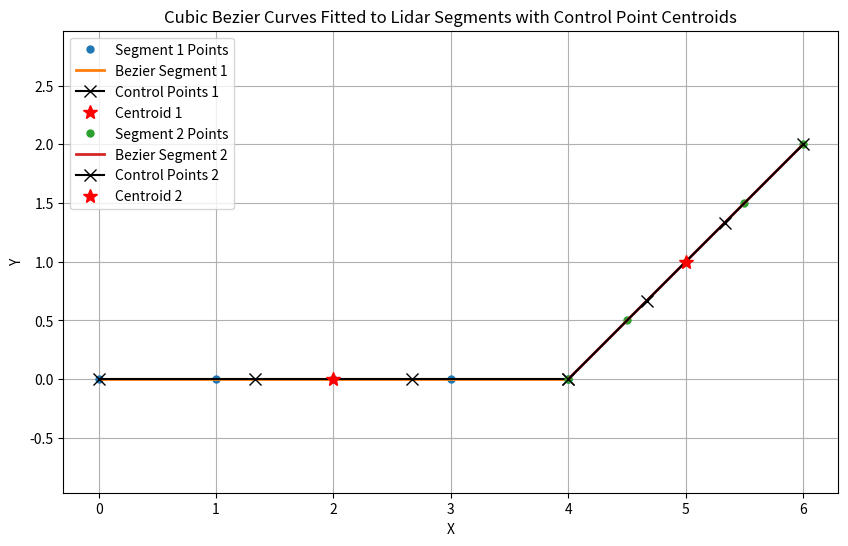

Generate this figure with matplotlib:
import numpy as np
import matplotlib.pyplot as plt
from scipy.optimize import minimize

class BezierCurveFitter:
    def __init__(self, lidar_segments):
        """
        Initialize the BezierCurveFitter with a list of lidar segments.
        Each segment should be a list of points (numpy arrays of shape (N, 2)).
        """
        self.lidar_segments = lidar_segments
        self.bezier_curves = []
        self.control_points = []
        self.centroids = []

    @staticmethod
    def cubic_bezier(p0, p1, p2, p3, num_points=100):
        """Calculate a cubic Bezier curve from four control points."""
        t = np.linspace(0, 1, num_points)[:, None]
        bezier = (1 - t)**3 * p0 + 3 * (1 - t)**2 * t * p1 + 3 * (1 - t) * t**2 * p2 + t**3 * p3
        return bezier

    @staticmethod
    def bezier_loss(control_points, lidar_points, p0, p3):
        """Loss function to minimize the distance between lidar points and the Bezier curve."""
        p1, p2 = np.array(control_points[:2]), np.array(control_points[2:])
        bezier = BezierCurveFitter.cubic_bezier(p0, p1, p2, p3, num_points=len(lidar_points))
        loss = np.sum(np.linalg.norm(bezier - lidar_points, axis=1)**2)
        return loss

    def fit_bezier_to_lidar(self, lidar_segment):
        """Fit a Bezier curve to a lidar segment."""
        p0, p3 = lidar_segment[0], lidar_segment[-1]
        initial_guess = np.concatenate([p0, p3])
        result = minimize(self.bezier_loss, initial_guess, args=(lidar_segment, p0, p3), method='BFGS')
        p1, p2 = np.array(result.x[:2]), np.array(result.x[2:])
        return p0, p1, p2, p3

    def fit_all_segments(self):
        """
        Fit Bezier curves to all lidar segments and return:
        - A list of Bezier curves
        - A list of control points for each segment
        - A list of centroids of control points for each segment
        """
        bezier_curves = []
        control_points_list = []
        centroids_list = []

        for segment in self.lidar_segments:
            control_points = self.fit_bezier_to_lidar(segment)
            bezier_curve = self.cubic_bezier(*control_points)
            centroid = np.mean(control_points, axis=0)

            self.bezier_curves.append(bezier_curve)
            self.control_points.append(control_points)
            self.centroids.append(centroid)

            bezier_curves.append(bezier_curve)
            control_points_list.append(control_points)
            centroids_list.append(centroid)

        return bezier_curves, control_points_list, centroids_list

    def visualize(self):
        """Visualize lidar segments, fitted Bezier curves, control points, and centroids."""
        plt.figure(figsize=(10, 6))

        for i, (lidar_segment) in enumerate(self.lidar_segments):
            bezier_curve = self.bezier_curves[i]
            control_points = self.control_points[i]
            centroid = self.centroids[i]

            # Plot lidar segment points
            plt.plot(lidar_segment[:, 0], lidar_segment[:, 1], 'o', markersize=5, label=f'Segment {i+1} Points')

            # Plot Bezier curve
            plt.plot(bezier_curve[:, 0], bezier_curve[:, 1], '-', linewidth=2, label=f'Bezier Segment {i+1}')

            # Plot control points
            control_points_array = np.array(control_points)
            plt.plot(control_points_array[:, 0], control_points_array[:, 1], 'kx-', markersize=8, label=f'Control Points {i+1}')

            # Plot centroid of control points
            plt.plot(centroid[0], centroid[1], 'r*', markersize=10, label=f'Centroid {i+1}')

        plt.title('Cubic Bezier Curves Fitted to Lidar Segments with Control Point Centroids')
        plt.legend()
        plt.grid(True)
        plt.xlabel('X')
        plt.ylabel('Y')
        plt.axis('equal')
        plt.show()
        
    def visualize_continues(self):
        """Visualize lidar segments, fitted Bezier curves, control points, and centroids."""
        plt.clf()
        for i, (lidar_segment) in enumerate(self.lidar_segments):
            bezier_curve = self.bezier_curves[i]
            control_points = self.control_points[i]
            centroid = self.centroids[i]

            # Plot lidar segment points
            plt.plot(lidar_segment[:, 0], lidar_segment[:, 1], 'o', markersize=5, label=f'Segment {i+1} Points')

            # Plot Bezier curve
            plt.plot(bezier_curve[:, 0], bezier_curve[:, 1], '-', linewidth=2, label=f'Bezier Segment {i+1}')

            # Plot control points
            control_points_array = np.array(control_points)
            plt.plot(control_points_array[:, 0], control_points_array[:, 1], 'kx-', markersize=8, label=f'Control Points {i+1}')

            # Plot centroid of control points
            plt.plot(centroid[0], centroid[1], 'r*', markersize=10, label=f'Centroid {i+1}')

        plt.title('Cubic Bezier Curves Fitted to Lidar Segments with Control Point Centroids')
        plt.legend()
        plt.grid(True)
        plt.xlabel('X')
        plt.ylabel('Y')
        plt.axis('equal')
        plt.draw()
        plt.pause(0.01)  # Pause to update the plot

# Example usage
def main():
    lidar_segments = [
        np.array([[0, 0], [1, 0], [2, 0], [3, 0], [4, 0]]),  # Example straight segment
        np.array([[4, 0], [4.5, 0.5], [5, 1], [5.5, 1.5], [6, 2]])  # Example curved segment
    ]

    bezier_fitter = BezierCurveFitter(lidar_segments)
    bezier_curves, control_points, centroids = bezier_fitter.fit_all_segments()
    bezier_fitter.visualize()

if __name__ == "__main__":
    main()
